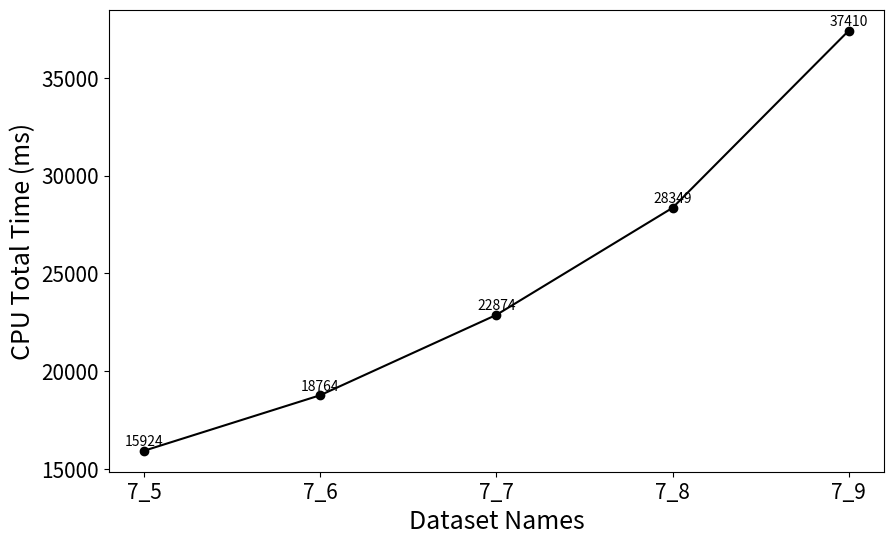

Generate this figure with matplotlib:
import matplotlib.pyplot as plt

data_x = ["7_5", "7_6", "7_7", "7_8", "7_9"]
cpu_total_time = [15924, 18764, 22874, 28349, 37410]

plt.figure(figsize=(10, 6))
ax = plt.subplot(111)
plt.plot(data_x, cpu_total_time, "o-", color='black')

for i, j in zip(data_x, cpu_total_time):
    print(i,j)
    plt.text(i, j+100, str(j), ha='center', va='bottom')

plt.ylabel("CPU Total Time (ms)")
plt.xlabel("Dataset Names")
plt.xticks(fontsize=15)
plt.yticks(fontsize=15)
ax.set_xlabel("Dataset Names", fontsize=18)
ax.set_ylabel("CPU Total Time (ms)", fontsize=18)
plt.show()